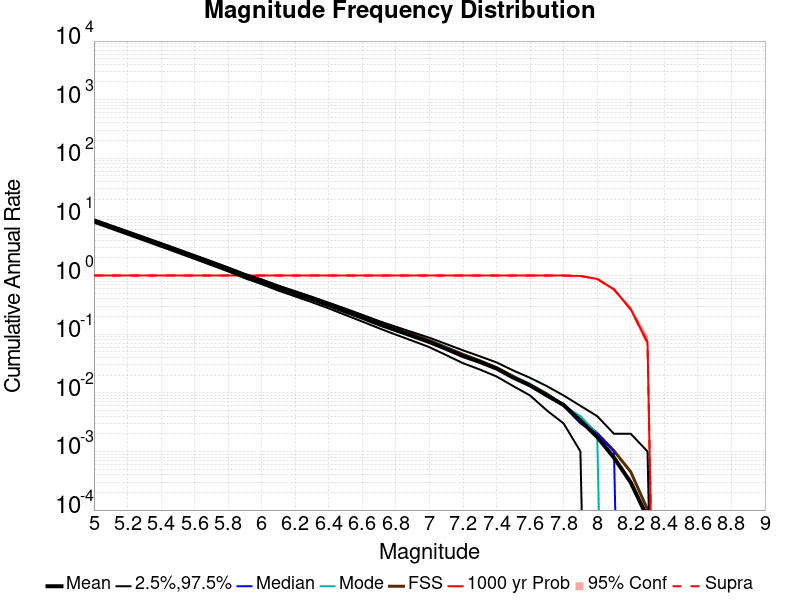

The file beside this chart, header and first rows:
Mag, Mean, 2.5 %ile, 97.5 %ile, Median, Mode, Fault System Solution, 1000 yr Probability, 1000 yr Supra-Seis Prob
5.0, 8.581, 7.981, 9.121, 8.592, 8.819, 8.609, 1.0, 1.0
5.1, 6.795, 6.318, 7.22, 6.801, 6.584, 6.83, 1.0, 1.0
5.2, 5.377, 4.986, 5.732, 5.385, 5.423, 5.417, 1.0, 1.0
5.3, 4.251, 3.938, 4.542, 4.261, 4.27, 4.295, 1.0, 1.0
5.4, 3.358, 3.102, 3.594, 3.364, 3.493, 3.404, 1.0, 1.0
5.5, 2.65, 2.443, 2.838, 2.657, 2.664, 2.696, 1.0, 1.0
5.6, 2.084, 1.919, 2.236, 2.086, 2.133, 2.133, 1.0, 1.0
5.7, 1.637, 1.504, 1.76, 1.639, 1.674, 1.686, 1.0, 1.0
5.8, 1.281, 1.176, 1.379, 1.285, 1.292, 1.331, 1.0, 1.0
5.9, 0.9847, 0.899, 1.066, 0.987, 0.998, 1.036, 1.0, 1.0
6.0, 0.7884, 0.714, 0.857, 0.791, 0.802, 0.8362, 1.0, 1.0
6.1, 0.6138, 0.553, 0.669, 0.615, 0.619, 0.6603, 1.0, 1.0
6.2, 0.4908, 0.441, 0.537, 0.491, 0.481, 0.529, 1.0, 1.0
6.3, 0.3932, 0.35, 0.434, 0.394, 0.405, 0.4202, 1.0, 1.0
6.4, 0.3111, 0.275, 0.344, 0.312, 0.314, 0.3324, 1.0, 1.0
6.5, 0.2422, 0.212, 0.272, 0.242, 0.238, 0.2601, 1.0, 1.0
6.6, 0.1905, 0.164, 0.214, 0.19, 0.197, 0.2055, 1.0, 1.0
6.7, 0.1472, 0.126, 0.167, 0.147, 0.149, 0.1602, 1.0, 1.0
6.8, 0.1173, 0.098, 0.134, 0.117, 0.112, 0.1269, 1.0, 1.0
6.9, 0.09275, 0.077, 0.108, 0.093, 0.092, 0.09976, 1.0, 1.0
7.0, 0.07333, 0.06, 0.087, 0.073, 0.073, 0.07794, 1.0, 1.0
7.1, 0.05607, 0.044, 0.068, 0.056, 0.059, 0.05961, 1.0, 1.0
7.2, 0.04231, 0.032, 0.053, 0.042, 0.042, 0.04524, 1.0, 1.0
7.3, 0.03363, 0.025, 0.042, 0.034, 0.033, 0.03529, 1.0, 1.0
7.4, 0.0259, 0.019, 0.033, 0.026, 0.026, 0.02694, 1.0, 1.0
7.5, 0.01814, 0.013, 0.024, 0.018, 0.019, 0.01902, 1.0, 1.0
7.6, 0.01338, 0.009, 0.018, 0.013, 0.014, 0.01382, 1.0, 1.0
7.7, 0.009017, 0.005, 0.013, 0.009, 0.009, 0.009579, 1.0, 1.0
7.8, 0.006192, 0.003, 0.009, 0.006, 0.006, 0.006192, 1.0, 1.0
7.9, 0.003332, 0.001, 0.006, 0.003, 0.004, 0.003515, 0.984, 0.984
8.0, 0.001767, 0.0, 0.004, 0.002, 0.002, 0.002032, 0.876, 0.876
8.1, 7.83E-4, 0.0, 0.002, 0.001, 0.0, 0.001025, 0.583, 0.583
8.2, 2.96E-4, 0.0, 0.002, 0.0, 0.0, 4.4834707E-4, 0.267, 0.267
8.3, 7.4E-5, 0.0, 0.001, 0.0, 0.0, 1.0199686E-4, 0.073, 0.073
8.4, 0.0, 0.0, 0.0, 0.0, 0.0, 0.0, 0.0, 0.0
8.5, 0.0, 0.0, 0.0, 0.0, 0.0, 0.0, 0.0, 0.0
8.6, 0.0, 0.0, 0.0, 0.0, 0.0, 0.0, 0.0, 0.0
8.7, 0.0, 0.0, 0.0, 0.0, 0.0, 0.0, 0.0, 0.0
8.8, 0.0, 0.0, 0.0, 0.0, 0.0, 0.0, 0.0, 0.0
8.9, 0.0, 0.0, 0.0, 0.0, 0.0, 0.0, 0.0, 0.0
9.0, 0.0, 0.0, 0.0, 0.0, 0.0, 0.0, 0.0, 0.0
